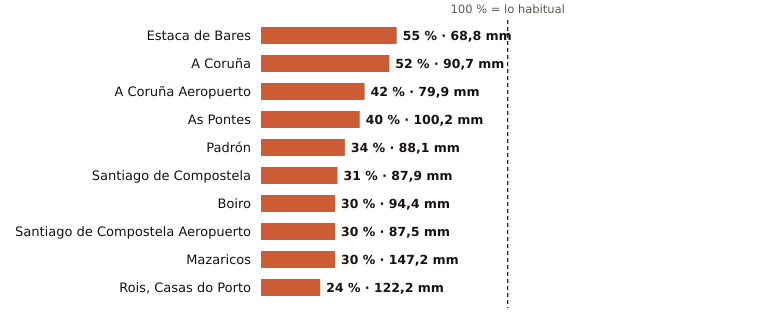

Values plotted in this chart, from the file beside it:
estacion, provincia, indicativo, mm_otono, referencia_mm, pct, periodo_referencia, hasta, hora
Estaca de Bares, A Coruña, 1351, 68.8, 125.8, 55, 1995-2025, 2026-10-31, 14
A Coruña, A Coruña, 1387, 90.7, 175.9, 52, 1991-2020, 2026-10-31, 14
A Coruña Aeropuerto, A Coruña, 1387E, 79.9, 190.4, 42, 1991-2020, 2026-10-31, 14
As Pontes, A Coruña, 1363X, 100.2, 253.0, 40, 2009-2025, 2026-10-31, 10
Padrón, A Coruña, 1473A, 88.1, 257.8, 34, 1997-2025, 2026-10-31, 14
Santiago de Compostela, A Coruña, 1475X, 87.9, 279.1, 31, 1991-2020, 2026-10-31, 14
Boiro, A Coruña, 1442U, 94.4, 316.3, 30, 1991-2020, 2026-10-31, 14
Santiago de Compostela Aeropuerto, A Coruña, 1428, 87.5, 295.1, 30, 1991-2020, 2026-10-31, 14
Mazaricos, A Coruña, 1406X, 147.2, 494.2, 30, 2007-2025, 2026-10-31, 11
Rois, Casas do Porto, A Coruña, 1476R, 122.2, 498.8, 24, 1991-2020, 2026-10-31, 10
